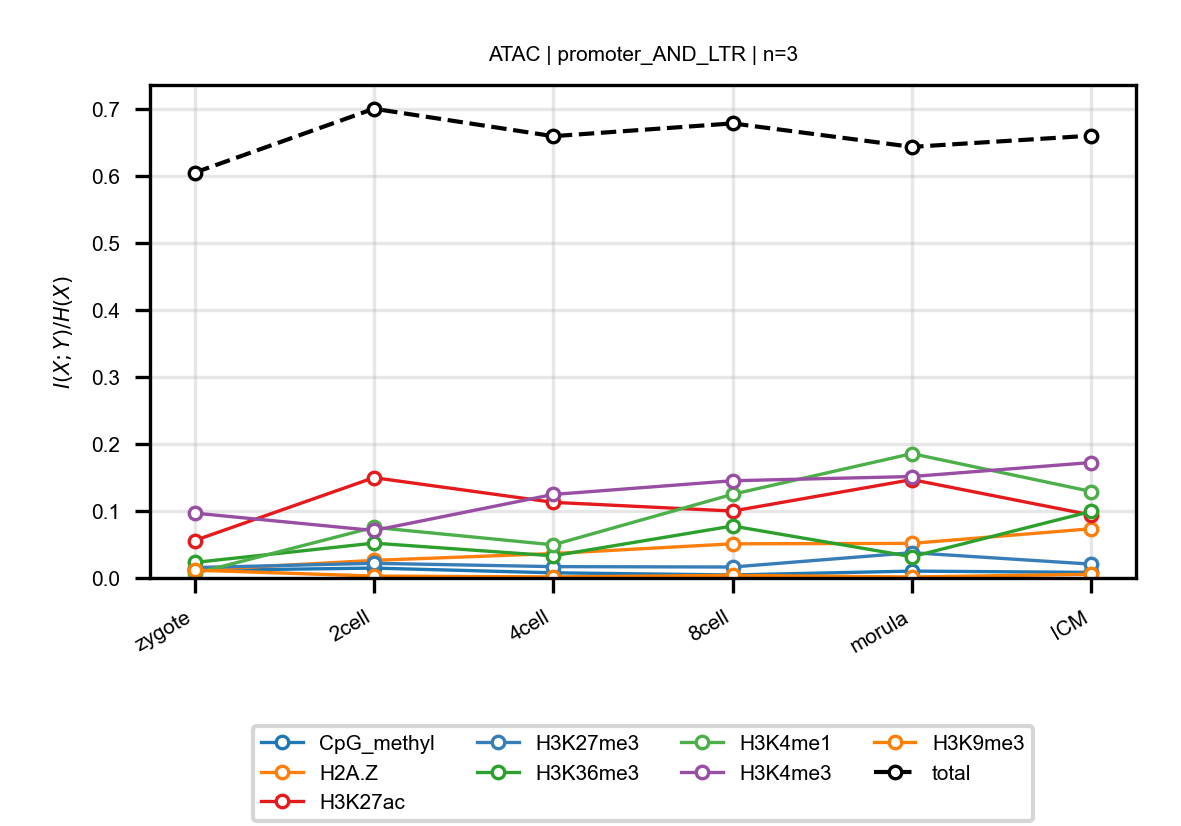

Values plotted in this chart, from the file beside it:
anchor, target, n_bins, stage, block, normalized_mi
ATAC, CpG_methyl, 3, zygote, promoter_AND_LTR, 0.01128
ATAC, CpG_methyl, 3, 2cell, promoter_AND_LTR, 0.01473
ATAC, CpG_methyl, 3, 4cell, promoter_AND_LTR, 0.007697
ATAC, CpG_methyl, 3, 8cell, promoter_AND_LTR, 0.004485
ATAC, CpG_methyl, 3, morula, promoter_AND_LTR, 0.01025
ATAC, CpG_methyl, 3, ICM, promoter_AND_LTR, 0.008301
ATAC, H2A.Z, 3, zygote, promoter_AND_LTR, 0.01163
ATAC, H2A.Z, 3, 2cell, promoter_AND_LTR, 0.02623
ATAC, H2A.Z, 3, 4cell, promoter_AND_LTR, 0.03642
ATAC, H2A.Z, 3, 8cell, promoter_AND_LTR, 0.05093
ATAC, H2A.Z, 3, morula, promoter_AND_LTR, 0.05159
ATAC, H2A.Z, 3, ICM, promoter_AND_LTR, 0.07343
ATAC, H3K27ac, 3, zygote, promoter_AND_LTR, 0.05581
ATAC, H3K27ac, 3, 2cell, promoter_AND_LTR, 0.1496
ATAC, H3K27ac, 3, 4cell, promoter_AND_LTR, 0.1128
ATAC, H3K27ac, 3, 8cell, promoter_AND_LTR, 0.09978
ATAC, H3K27ac, 3, morula, promoter_AND_LTR, 0.1467
ATAC, H3K27ac, 3, ICM, promoter_AND_LTR, 0.09387
ATAC, H3K27me3, 3, zygote, promoter_AND_LTR, 0.01549
ATAC, H3K27me3, 3, 2cell, promoter_AND_LTR, 0.02185
ATAC, H3K27me3, 3, 4cell, promoter_AND_LTR, 0.01692
ATAC, H3K27me3, 3, 8cell, promoter_AND_LTR, 0.01632
ATAC, H3K27me3, 3, morula, promoter_AND_LTR, 0.03772
ATAC, H3K27me3, 3, ICM, promoter_AND_LTR, 0.02063
ATAC, H3K36me3, 3, zygote, promoter_AND_LTR, 0.0231
ATAC, H3K36me3, 3, 2cell, promoter_AND_LTR, 0.05198
ATAC, H3K36me3, 3, 4cell, promoter_AND_LTR, 0.03301
ATAC, H3K36me3, 3, 8cell, promoter_AND_LTR, 0.07751
ATAC, H3K36me3, 3, morula, promoter_AND_LTR, 0.0317
ATAC, H3K36me3, 3, ICM, promoter_AND_LTR, 0.09931
ATAC, H3K4me1, 3, zygote, promoter_AND_LTR, 0.006703
ATAC, H3K4me1, 3, 2cell, promoter_AND_LTR, 0.07553
ATAC, H3K4me1, 3, 4cell, promoter_AND_LTR, 0.04942
ATAC, H3K4me1, 3, 8cell, promoter_AND_LTR, 0.1248
ATAC, H3K4me1, 3, morula, promoter_AND_LTR, 0.1854
ATAC, H3K4me1, 3, ICM, promoter_AND_LTR, 0.1289
ATAC, H3K4me3, 3, zygote, promoter_AND_LTR, 0.09674
ATAC, H3K4me3, 3, 2cell, promoter_AND_LTR, 0.0708
ATAC, H3K4me3, 3, 4cell, promoter_AND_LTR, 0.1245
ATAC, H3K4me3, 3, 8cell, promoter_AND_LTR, 0.145
ATAC, H3K4me3, 3, morula, promoter_AND_LTR, 0.1513
ATAC, H3K4me3, 3, ICM, promoter_AND_LTR, 0.1721
ATAC, H3K9me3, 3, zygote, promoter_AND_LTR, 0.01167
ATAC, H3K9me3, 3, 2cell, promoter_AND_LTR, 0.002829
ATAC, H3K9me3, 3, 4cell, promoter_AND_LTR, 0.001601
ATAC, H3K9me3, 3, 8cell, promoter_AND_LTR, 0.003849
ATAC, H3K9me3, 3, morula, promoter_AND_LTR, 0.001485
ATAC, H3K9me3, 3, ICM, promoter_AND_LTR, 0.005522
ATAC, total, 3, zygote, promoter_AND_LTR, 0.6044
ATAC, total, 3, 2cell, promoter_AND_LTR, 0.6997
ATAC, total, 3, 4cell, promoter_AND_LTR, 0.6588
ATAC, total, 3, 8cell, promoter_AND_LTR, 0.6778
ATAC, total, 3, morula, promoter_AND_LTR, 0.6428
ATAC, total, 3, ICM, promoter_AND_LTR, 0.6596
